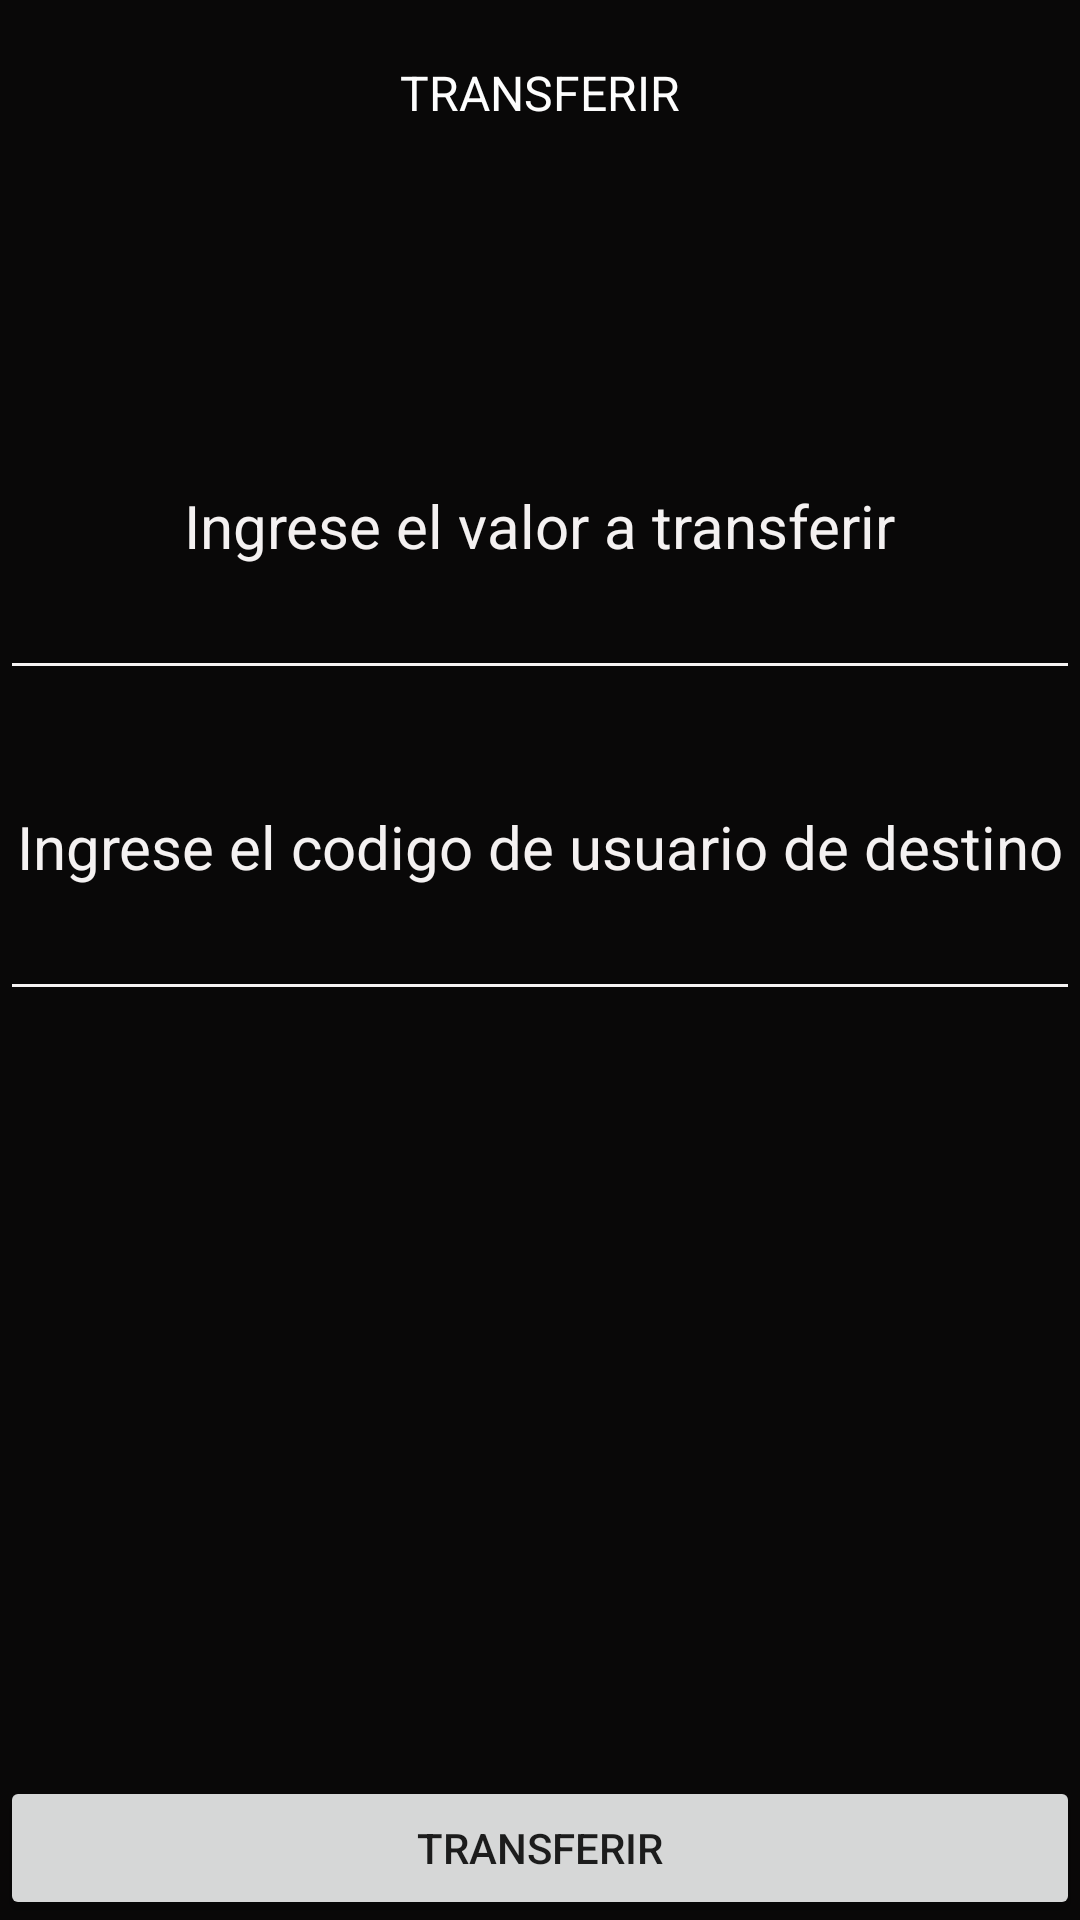

The Android layout XML behind this screen, and the referenced resources:
<!-- AndroidManifest.xml: application theme Theme.Cajero -->
<!-- res/layout/activity_transferir.xml -->
<?xml version="1.0" encoding="utf-8"?>
<androidx.constraintlayout.widget.ConstraintLayout xmlns:android="http://schemas.android.com/apk/res/android"
    xmlns:app="http://schemas.android.com/apk/res-auto"
    xmlns:tools="http://schemas.android.com/tools"
    android:layout_width="match_parent"
    android:layout_height="match_parent"
    tools:context=".retirar"
    android:background="#090808"
    android:orientation="vertical"

    >

    <TextView
        android:id="@+id/textView"
        android:layout_width="match_parent"
        android:layout_height="wrap_content"
        android:padding="20dp"
        android:text="TRANSFERIR"
        android:textAlignment="center"
        android:textColor="#FDFDFD"
        android:textSize="16sp"
        app:layout_constraintLeft_toLeftOf="parent"
        app:layout_constraintRight_toRightOf="parent"
        app:layout_constraintTop_toTopOf="parent" />

    <TextView
        android:id="@+id/textView2"
        android:layout_width="wrap_content"
        android:layout_height="wrap_content"
        android:layout_marginTop="100dp"
        android:text="Ingrese el valor a transferir"
        android:textColor="#F4F1F1"
        android:textSize="20sp"
        app:layout_constraintEnd_toEndOf="parent"
        app:layout_constraintStart_toStartOf="parent"
        app:layout_constraintTop_toBottomOf="@+id/textView" />

    <TextView
        android:id="@+id/textView3"
        android:layout_width="wrap_content"
        android:layout_height="wrap_content"
        android:text="Ingrese el codigo de usuario de destino"
        android:textColor="#F4F1F1"
        android:textSize="20sp"
        app:layout_constraintEnd_toEndOf="parent"
        app:layout_constraintHorizontal_bias="0.502"
        app:layout_constraintStart_toStartOf="parent"
        app:layout_constraintTop_toBottomOf="@+id/linearLayout" />

    <LinearLayout
        android:id="@+id/linearLayout"
        android:layout_width="match_parent"
        android:layout_height="80dp"
        android:orientation="horizontal"
        app:layout_constraintEnd_toEndOf="parent"
        app:layout_constraintStart_toStartOf="parent"
        app:layout_constraintTop_toBottomOf="@+id/textView2">

        <EditText

            android:id="@+id/valor"
            android:layout_width="0dp"
            android:layout_height="wrap_content"
            android:layout_weight="1"
            android:backgroundTint="#F6F3F3"
            android:textColor="#F3EEEE">

        </EditText>

    </LinearLayout>


    <LinearLayout
        android:layout_width="match_parent"
        android:layout_height="80dp"
        android:orientation="horizontal"
        app:layout_constraintEnd_toEndOf="parent"
        app:layout_constraintStart_toStartOf="parent"
        app:layout_constraintTop_toBottomOf="@+id/textView3">

        <EditText

            android:id="@+id/valor2"
            android:layout_width="0dp"
            android:layout_height="wrap_content"
            android:layout_weight="1"
            android:backgroundTint="#F6F3F3"
            android:textColor="#F3EEEE">

        </EditText>
    </LinearLayout>

    <Button
        android:id="@+id/transferir"
        android:layout_width="match_parent"
        android:layout_height="wrap_content"
        android:text="TRANSFERIR"
        app:layout_constraintBottom_toBottomOf="parent"
        app:layout_constraintEnd_toEndOf="parent"
        app:layout_constraintStart_toStartOf="parent" />


</androidx.constraintlayout.widget.ConstraintLayout>
<!-- resources referenced by this layout -->
<resources>
  <style name="Theme.Cajero" parent="Theme.MaterialComponents.DayNight.DarkActionBar">
          
          <item name="colorPrimary">@color/purple_500</item>
          <item name="colorPrimaryVariant">@color/purple_700</item>
          <item name="colorOnPrimary">@color/white</item>
          
          <item name="colorSecondary">@color/teal_200</item>
          <item name="colorSecondaryVariant">@color/teal_700</item>
          <item name="colorOnSecondary">@color/black</item>
          
          <item name="android:statusBarColor" tools:targetApi="l">?attr/colorPrimaryVariant</item>
          
      </style>
  <!-- not gathered from this repository: default colours our renderer supplied (Android Studio template values) -->
  <color name="purple_500">#FF6200EE</color>
  <color name="purple_700">#FF3700B3</color>
  <color name="teal_200">#FF03DAC5</color>
  <color name="teal_700">#FF018786</color>
  <color name="black">#FF000000</color>
  <color name="white">#FFFFFFFF</color>
</resources>
